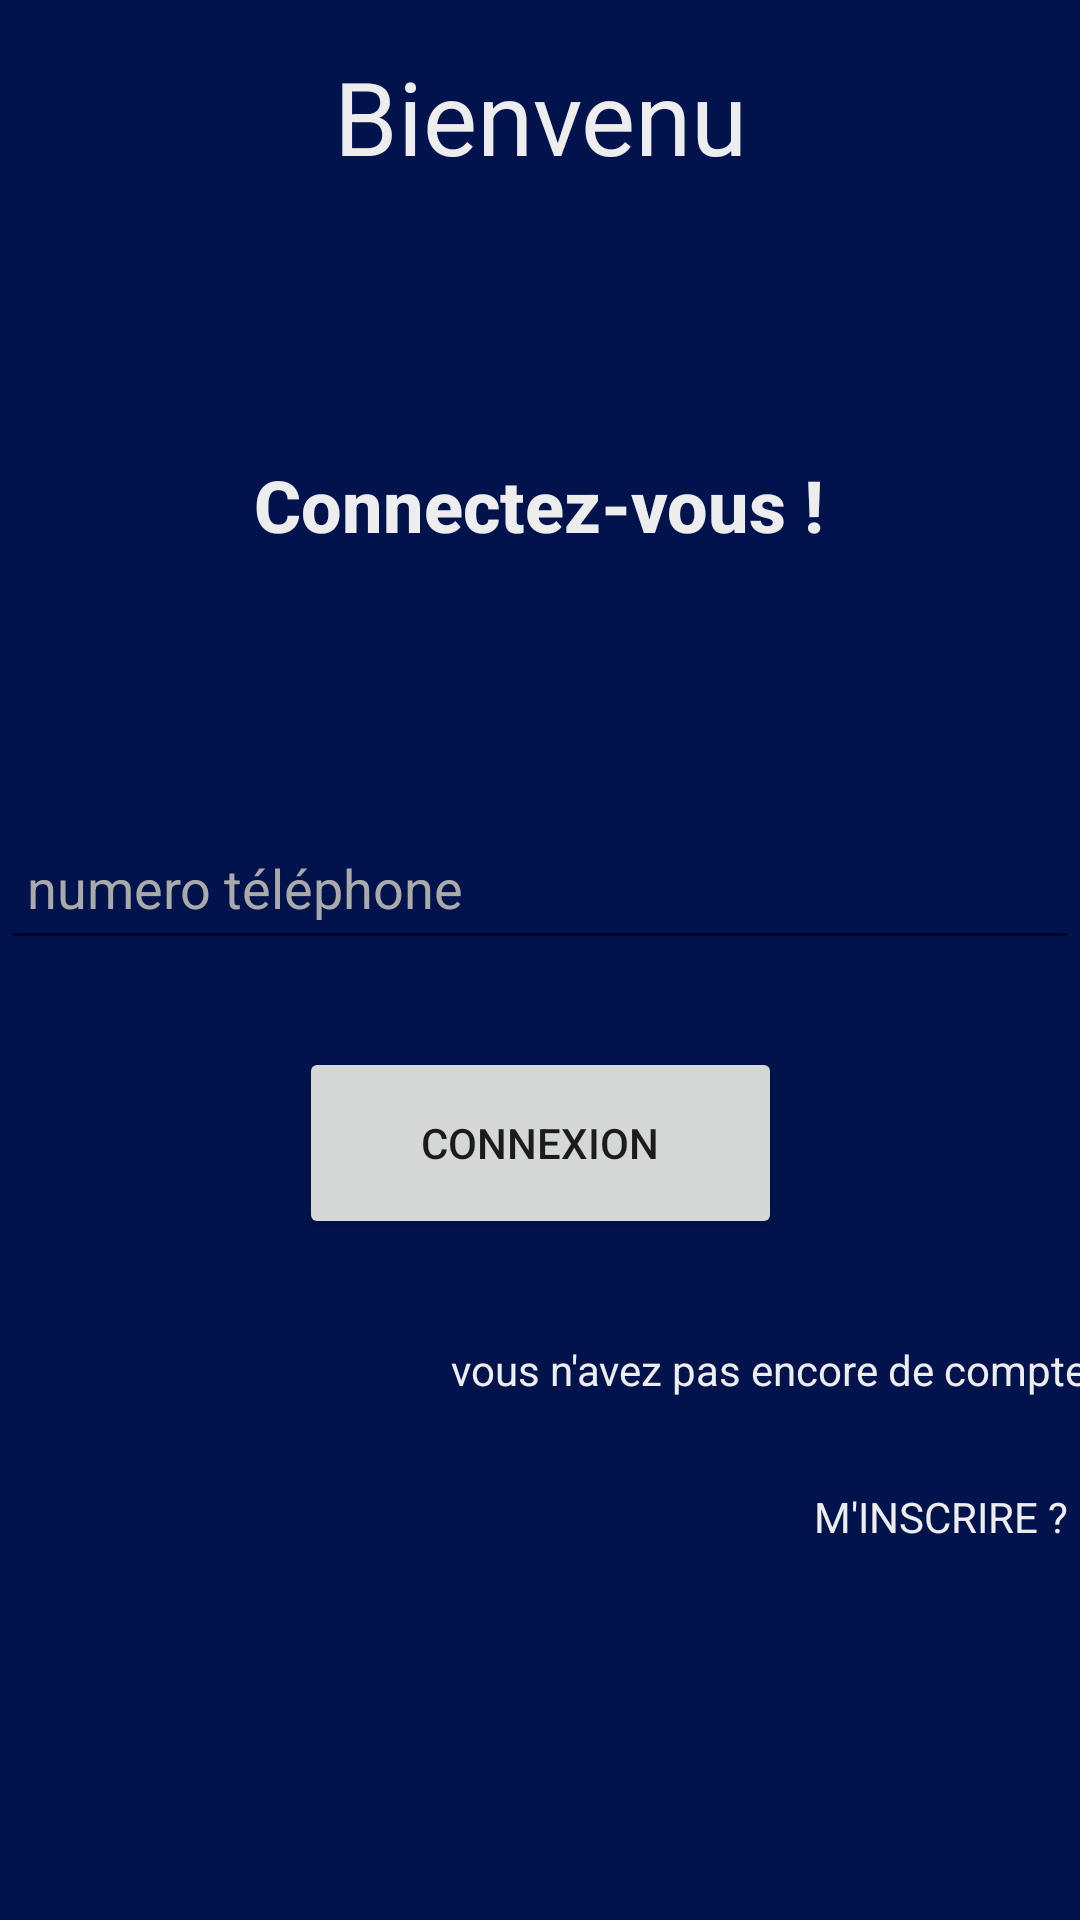

Write the Android layout XML for this screen, with the resource values it uses.
<!-- AndroidManifest.xml: application theme Theme.ChatApplication -->
<!-- res/layout/activity_loginactivity.xml -->
<?xml version="1.0" encoding="utf-8"?>
<androidx.constraintlayout.widget.ConstraintLayout xmlns:android="http://schemas.android.com/apk/res/android"
    xmlns:app="http://schemas.android.com/apk/res-auto"
    xmlns:tools="http://schemas.android.com/tools"
    android:id="@+id/loginPage"
    android:layout_width="match_parent"
    android:layout_height="match_parent"
    android:background="@color/appColor"
    android:gravity="center"
    android:orientation="vertical"
    tools:context=".vue.LoginActivity">


    <TextView
        android:id="@+id/bienvenu"
        android:layout_width="341dp"
        android:layout_height="69dp"
        android:layout_marginStart="35dp"
        android:layout_marginTop="16dp"
        android:layout_marginEnd="35dp"
        android:text="Bienvenu"
        android:textColor="@color/lightGrey"
        android:textAlignment="center"
        android:textAppearance="@style/TextAppearance.AppCompat.Display1"
        android:textStyle="normal"
        app:layout_constraintEnd_toEndOf="parent"
        app:layout_constraintStart_toStartOf="parent"
        app:layout_constraintTop_toTopOf="parent" />

    <TextView
        android:id="@+id/seconnecter"
        android:layout_width="352dp"
        android:layout_height="51dp"
        android:layout_marginStart="29dp"
        android:layout_marginTop="67dp"
        android:layout_marginEnd="30dp"
        android:text="Connectez-vous !"
        android:textColor="@color/lightGrey"
        android:textAlignment="center"
        android:textAppearance="@style/TextAppearance.AppCompat.Body2"
        android:textSize="24sp"
        android:textStyle="bold"
        app:layout_constraintEnd_toEndOf="parent"
        app:layout_constraintStart_toStartOf="parent"
        app:layout_constraintTop_toBottomOf="@+id/bienvenu" />

    <EditText
        android:id="@+id/phonenumber"
        android:layout_width="match_parent"
        android:layout_height="wrap_content"
        android:layout_marginTop="98dp"
        android:layout_marginBottom="29dp"
        android:ems="10"
        android:inputType="phone"
        android:hint="numero téléphone"
        android:minHeight="48dp"
        android:padding="9dp"
        android:textColor="@color/lightGrey"
        android:textColorHint="@color/chatbackground"
        app:layout_constraintBottom_toTopOf="@+id/SeConnecter"
        app:layout_constraintEnd_toEndOf="parent"
        app:layout_constraintStart_toStartOf="parent"
        app:layout_constraintTop_toBottomOf="@+id/seconnecter"
        tools:text="numero de telephone" />


    <Button
        android:id="@+id/SeConnecter"
        android:layout_width="161dp"
        android:layout_height="64dp"
        android:layout_marginStart="125dp"
        android:layout_marginTop="29dp"
        android:layout_marginEnd="125dp"
        android:text="Connexion"
        app:layout_constraintEnd_toEndOf="parent"
        app:layout_constraintStart_toStartOf="parent"
        app:layout_constraintTop_toBottomOf="@+id/phonenumber" />

    <TextView
        android:id="@+id/textredirect"
        android:layout_width="wrap_content"
        android:layout_height="wrap_content"
        android:layout_marginStart="175dp"
        android:layout_marginTop="72dp"
        android:layout_marginEnd="16dp"
        android:layout_marginBottom="15dp"
        android:text="vous n'avez pas encore de compte?"
        android:textColor="@color/lightGrey"
        app:layout_constraintBottom_toTopOf="@+id/inscriptionRedirrect"
        app:layout_constraintEnd_toEndOf="parent"
        app:layout_constraintStart_toStartOf="parent"
        app:layout_constraintTop_toBottomOf="@+id/SeConnecter" />

    <TextView
        android:id="@+id/inscriptionRedirrect"
        android:layout_width="wrap_content"
        android:layout_height="wrap_content"
        android:layout_marginStart="297dp"
        android:layout_marginTop="15dp"
        android:layout_marginEnd="30dp"
        android:layout_marginBottom="163dp"
        android:text="M'INSCRIRE ?"
        android:textColor="@color/lightGrey"
        app:layout_constraintBottom_toBottomOf="parent"
        app:layout_constraintEnd_toEndOf="parent"
        app:layout_constraintStart_toStartOf="parent"
        app:layout_constraintTop_toBottomOf="@+id/textredirect" />


</androidx.constraintlayout.widget.ConstraintLayout>
<!-- resources referenced by this layout -->
<resources>
  <color name="appColor"> #00134d</color>
  <color name="chatbackground">  #AAAAAA</color>
  <color name="lightGrey">      #EDEDED</color>
  <style name="Theme.ChatApplication" parent="Theme.MaterialComponents.DayNight.DarkActionBar">
          
          <item name="colorPrimary">@color/colorPrimary</item>
          <item name="colorPrimaryVariant">@color/colorPrimaryDark</item>
          <item name="colorOnPrimary">@color/white</item>
          
          <item name="colorSecondary">@color/teal_200</item>
          <item name="colorSecondaryVariant">@color/teal_700</item>
          <item name="colorOnSecondary">@color/black</item>
          
          <item name="android:statusBarColor" tools:targetApi="l">?attr/colorPrimaryVariant</item>
          
      </style>
  <color name="colorPrimary">    #3333ff</color>
  <color name="colorPrimaryDark"> #000080 </color>
  <color name="white">#FFFFFFFF</color>
  <color name="teal_200">#FF03DAC5</color>
  <color name="teal_700">#FF018786</color>
  <color name="black">#FF000000</color>
</resources>
